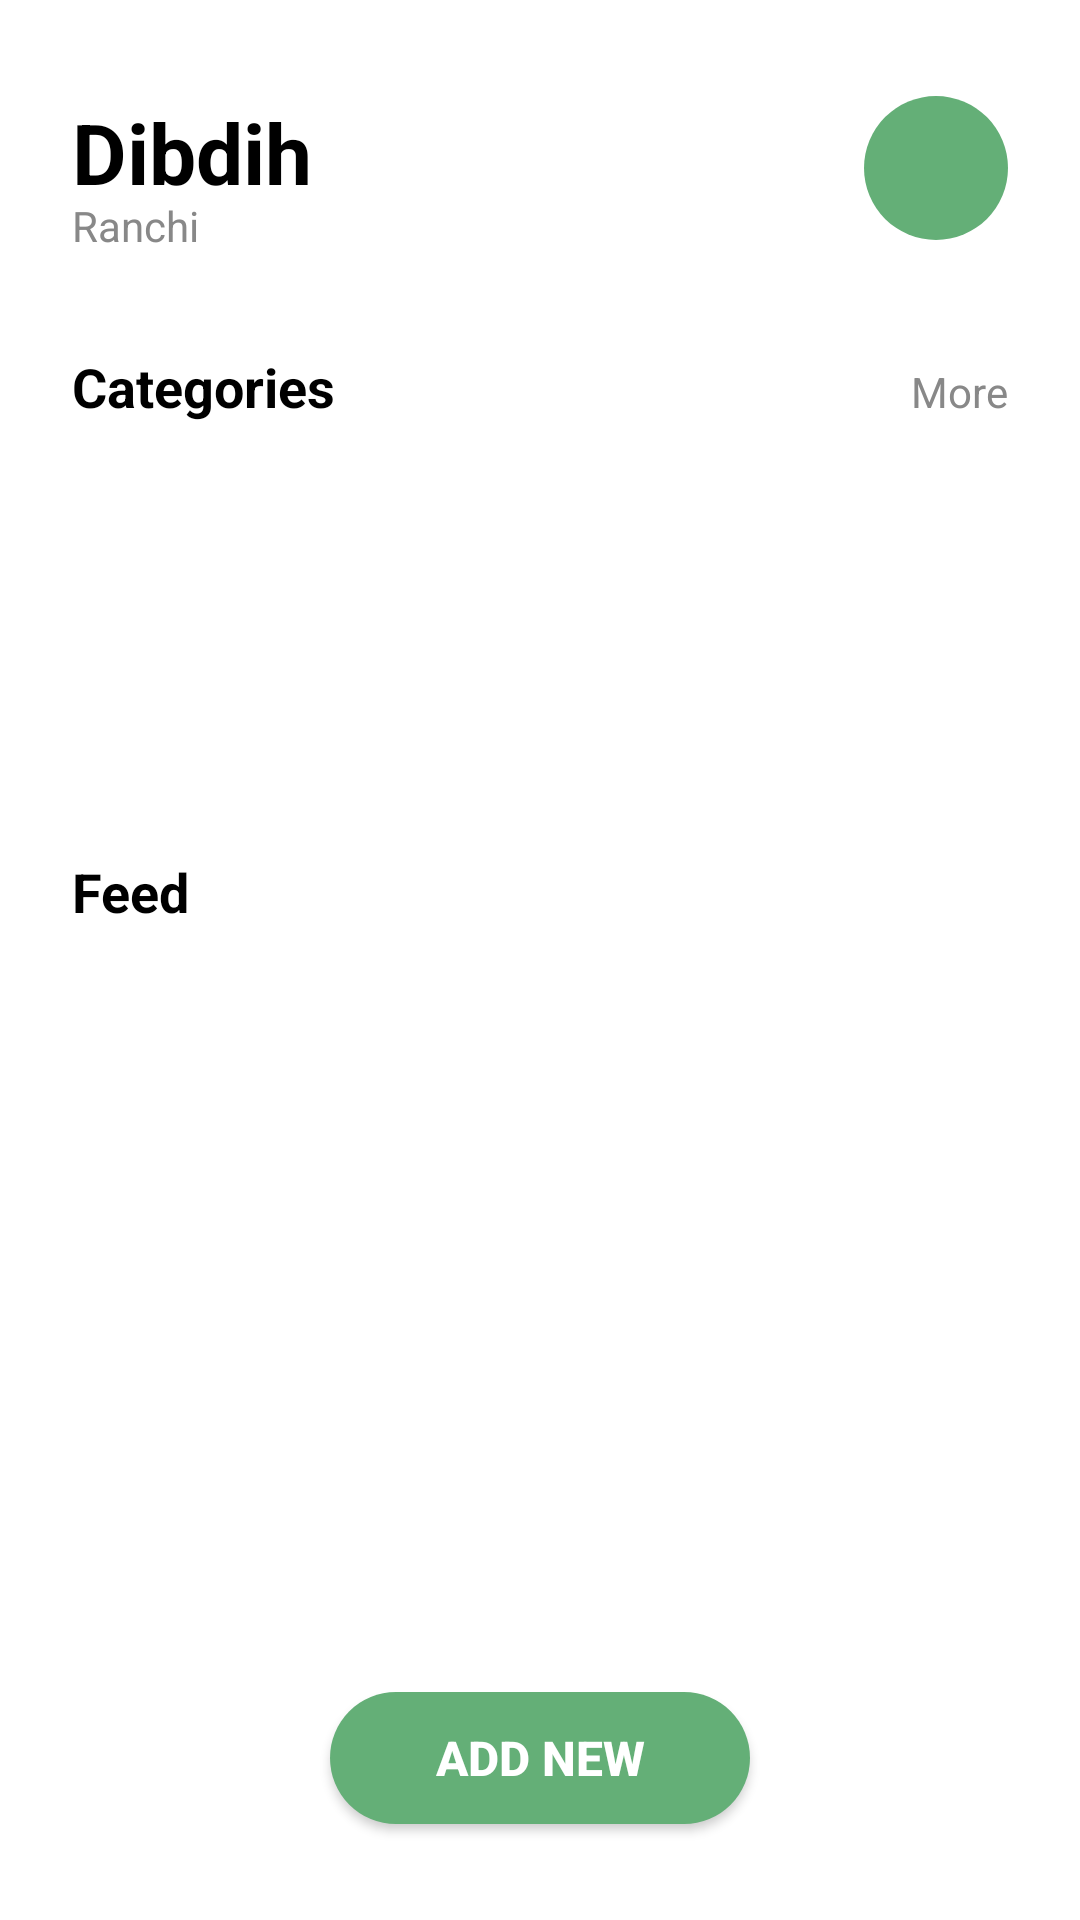

The Android layout XML behind this screen, and the referenced resources:
<!-- AndroidManifest.xml: application theme Theme.MERAAPP -->
<!-- res/layout/activity_dashboard.xml -->
<?xml version="1.0" encoding="utf-8"?>
<androidx.constraintlayout.widget.ConstraintLayout xmlns:android="http://schemas.android.com/apk/res/android"
    xmlns:app="http://schemas.android.com/apk/res-auto"
    android:layout_width="match_parent"
    android:layout_height="match_parent"
    android:background="@android:color/white">

    
    <TextView
        android:id="@+id/tvLocationTitle"
        android:layout_width="wrap_content"
        android:layout_height="wrap_content"
        android:text="Dibdih"
        android:textSize="28sp"
        android:textStyle="bold"
        android:textColor="#000000"
        app:layout_constraintTop_toTopOf="parent"
        app:layout_constraintStart_toStartOf="parent"
        android:layout_marginTop="32dp"
        android:layout_marginStart="24dp"/>

    <TextView
        android:id="@+id/tvLocationSubtitle"
        android:layout_width="wrap_content"
        android:layout_height="wrap_content"
        android:text="Ranchi"
        android:textSize="14sp"
        android:textColor="#888888"
        app:layout_constraintTop_toBottomOf="@id/tvLocationTitle"
        app:layout_constraintStart_toStartOf="@id/tvLocationTitle"
        android:layout_marginTop="-4dp"/>

    <View
        android:id="@+id/ivProfileCircle"
        android:layout_width="48dp"
        android:layout_height="48dp"
        android:background="@drawable/bg_rounded_green"
        app:layout_constraintTop_toTopOf="@id/tvLocationTitle"
        app:layout_constraintEnd_toEndOf="parent"
        android:layout_marginEnd="24dp"/>

    
    <TextView
        android:id="@+id/tvCategories"
        android:layout_width="wrap_content"
        android:layout_height="wrap_content"
        android:text="Categories"
        android:textSize="18sp"
        android:textStyle="bold"
        android:textColor="#000000"
        app:layout_constraintTop_toBottomOf="@id/tvLocationSubtitle"
        app:layout_constraintStart_toStartOf="parent"
        android:layout_marginTop="32dp"
        android:layout_marginStart="24dp"/>

    <TextView
        android:id="@+id/tvCategoriesMore"
        android:layout_width="wrap_content"
        android:layout_height="wrap_content"
        android:text="More"
        android:textSize="14sp"
        android:textColor="#888888"
        app:layout_constraintBaseline_toBaselineOf="@id/tvCategories"
        app:layout_constraintEnd_toEndOf="parent"
        android:layout_marginEnd="24dp"/>

    <androidx.recyclerview.widget.RecyclerView
        android:id="@+id/rvCategories"
        android:layout_width="0dp"
        android:layout_height="80dp"
        app:layout_constraintTop_toBottomOf="@id/tvCategories"
        app:layout_constraintStart_toStartOf="parent"
        app:layout_constraintEnd_toEndOf="parent"
        android:layout_marginTop="16dp"
        android:layout_marginStart="16dp"
        android:layout_marginEnd="16dp"
        android:orientation="horizontal"
        android:clipToPadding="false"
        android:overScrollMode="never"/>

    
    <TextView
        android:id="@+id/tvFeed"
        android:layout_width="wrap_content"
        android:layout_height="wrap_content"
        android:text="Feed"
        android:textSize="18sp"
        android:textStyle="bold"
        android:textColor="#000000"
        app:layout_constraintTop_toBottomOf="@id/rvCategories"
        app:layout_constraintStart_toStartOf="parent"
        android:layout_marginTop="48dp"
        android:layout_marginStart="24dp"/>

    <androidx.recyclerview.widget.RecyclerView
        android:id="@+id/rvFeed"
        android:layout_width="0dp"
        android:layout_height="0dp"
        app:layout_constraintTop_toBottomOf="@id/tvFeed"
        app:layout_constraintBottom_toTopOf="@id/btnAddNew"
        app:layout_constraintStart_toStartOf="parent"
        app:layout_constraintEnd_toEndOf="parent"
        android:layout_marginTop="16dp"
        android:layout_marginStart="16dp"
        android:layout_marginEnd="16dp"
        android:clipToPadding="false"
        android:overScrollMode="never"/>

    
    <androidx.appcompat.widget.AppCompatButton
        android:id="@+id/btnAddNew"
        android:layout_width="140dp"
        android:layout_height="44dp"
        android:text="Add New"
        android:background="@drawable/bg_rounded_green"
        android:backgroundTint="@null"
        android:textColor="@android:color/white"
        android:textSize="16sp"
        android:textStyle="bold"
        android:elevation="6dp"
        app:layout_constraintBottom_toBottomOf="parent"
        app:layout_constraintStart_toStartOf="parent"
        app:layout_constraintEnd_toEndOf="parent"
        android:layout_marginBottom="32dp"/>

</androidx.constraintlayout.widget.ConstraintLayout>
<!-- resources referenced by this layout -->
<resources>
  <!-- drawable bg_rounded_green (drawable) -->
  <?xml version="1.0" encoding="utf-8"?>
  <shape xmlns:android="http://schemas.android.com/apk/res/android">
      <solid android:color="#64AF77" />
      <corners android:radius="28dp" />
  </shape>
  <style name="Theme.MERAAPP" parent="Theme.MaterialComponents.DayNight.DarkActionBar">
          
          <item name="colorPrimary">@color/purple_500</item>
          <item name="colorPrimaryVariant">@color/purple_700</item>
          <item name="colorOnPrimary">@color/white</item>
          
          <item name="colorSecondary">@color/teal_200</item>
          <item name="colorSecondaryVariant">@color/teal_700</item>
          <item name="colorOnSecondary">@color/black</item>
          
          <item name="android:statusBarColor">?attr/colorPrimaryVariant</item>
          
      </style>
  <color name="purple_500">#FF6200EE</color>
  <color name="purple_700">#FF3700B3</color>
  <color name="white">#FFFFFFFF</color>
  <color name="teal_200">#FF03DAC5</color>
  <color name="teal_700">#FF018786</color>
  <color name="black">#FF000000</color>
</resources>
